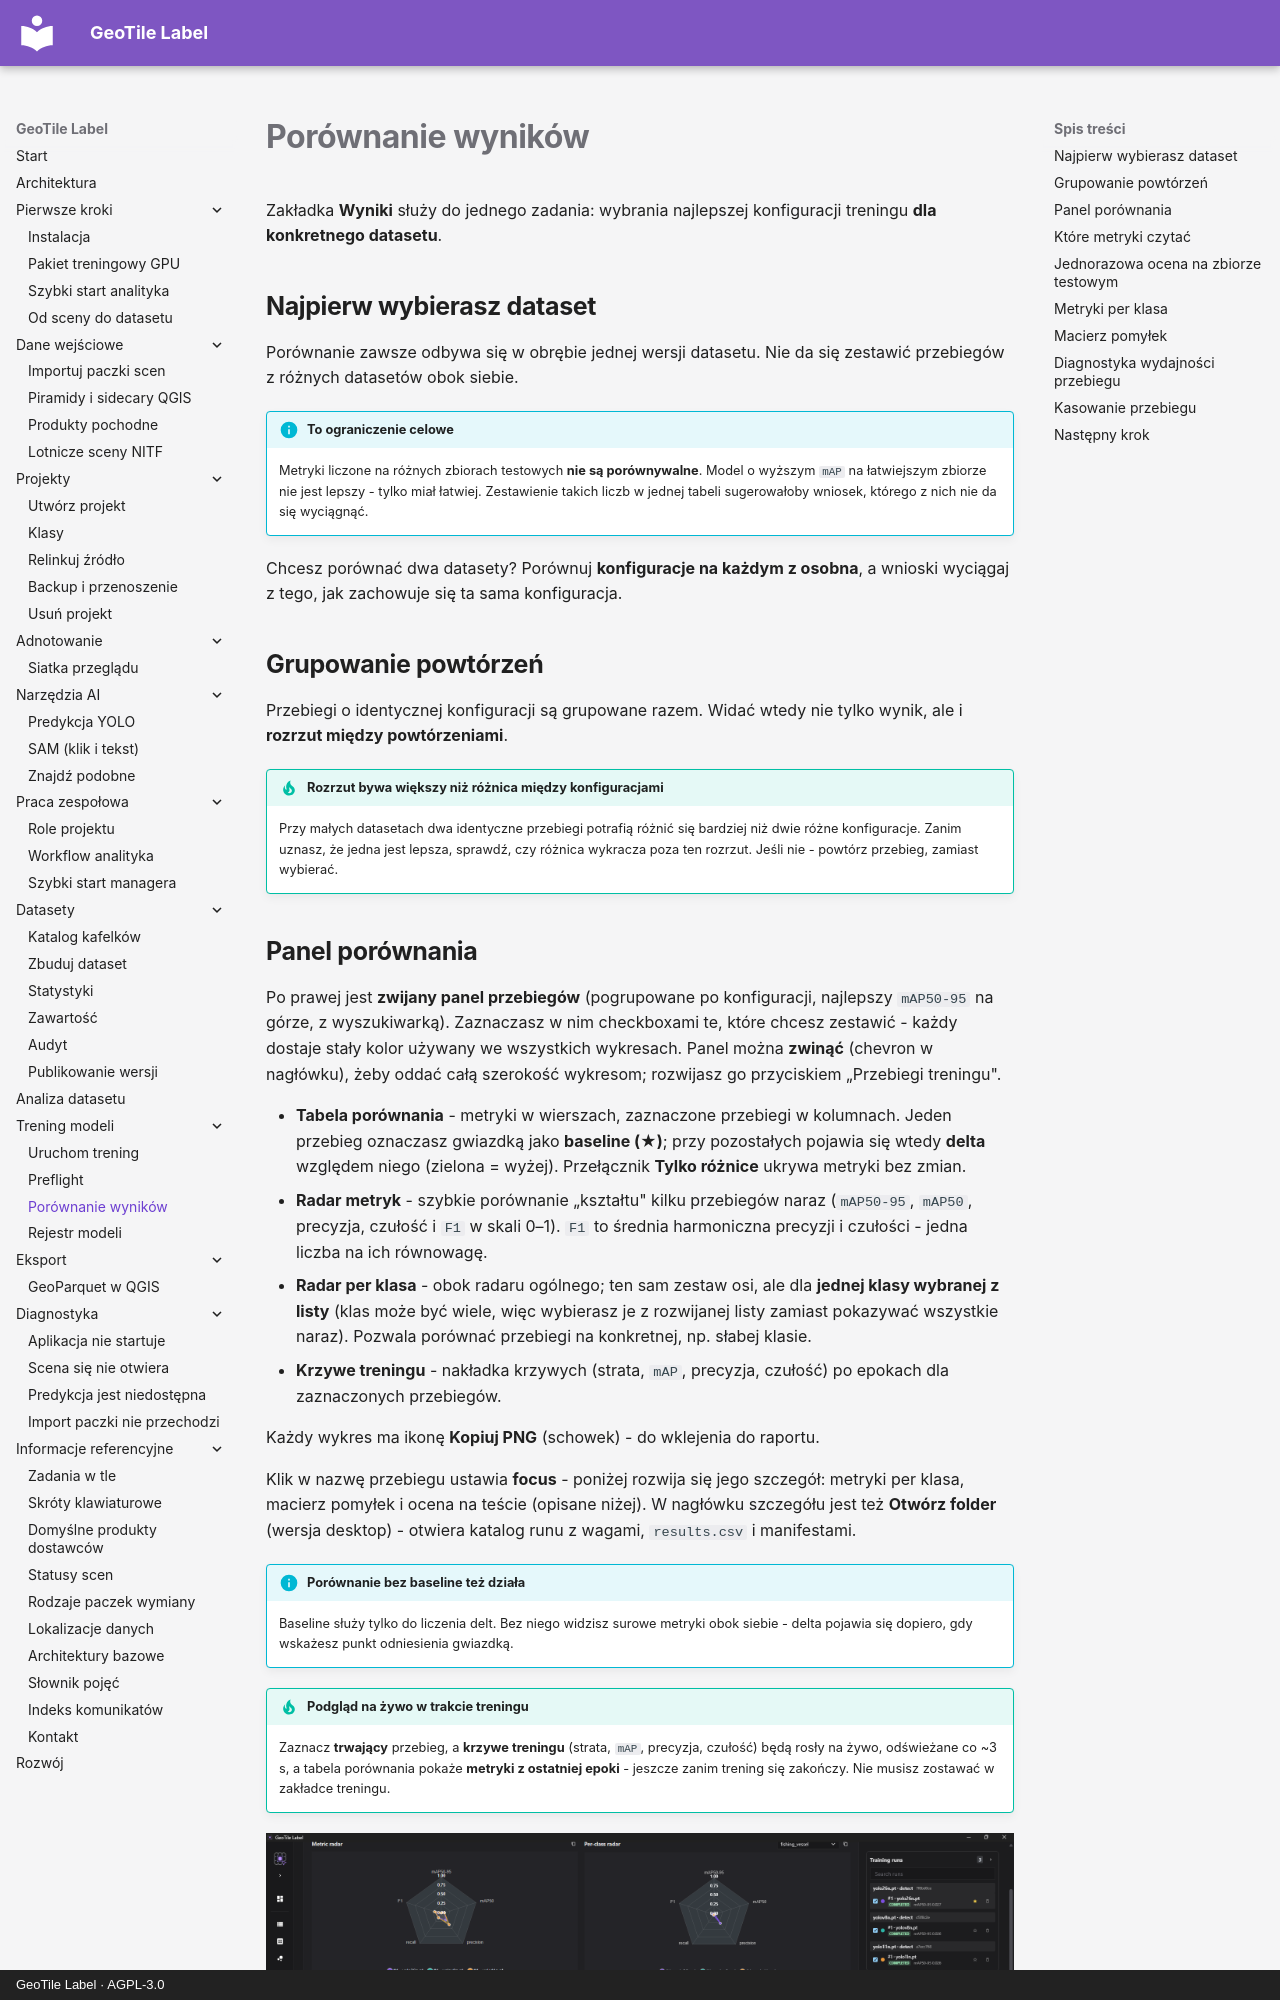

repository: jakubslesinski/geotile-label · page: training/wyniki.html · generator: mkdocs · copyright: GeoTile Label · AGPL-3.0

# Porównanie wyników

Zakładka **Wyniki** służy do jednego zadania: wybrania najlepszej konfiguracji
treningu **dla konkretnego datasetu**.

## Najpierw wybierasz dataset

Porównanie zawsze odbywa się w obrębie jednej wersji datasetu. Nie da się zestawić
przebiegów z różnych datasetów obok siebie.

!!! info "To ograniczenie celowe"

    Metryki liczone na różnych zbiorach testowych **nie są porównywalne**. Model o
    wyższym `mAP` na łatwiejszym zbiorze nie jest lepszy - tylko miał łatwiej.
    Zestawienie takich liczb w jednej tabeli sugerowałoby wniosek, którego z nich nie
    da się wyciągnąć.

Chcesz porównać dwa datasety? Porównuj **konfiguracje na każdym z osobna**, a wnioski
wyciągaj z tego, jak zachowuje się ta sama konfiguracja.

## Grupowanie powtórzeń

Przebiegi o identycznej konfiguracji są grupowane razem. Widać wtedy nie tylko wynik,
ale i **rozrzut między powtórzeniami**.

!!! tip "Rozrzut bywa większy niż różnica między konfiguracjami"

    Przy małych datasetach dwa identyczne przebiegi potrafią różnić się bardziej niż
    dwie różne konfiguracje. Zanim uznasz, że jedna jest lepsza, sprawdź, czy różnica
    wykracza poza ten rozrzut. Jeśli nie - powtórz przebieg, zamiast wybierać.
